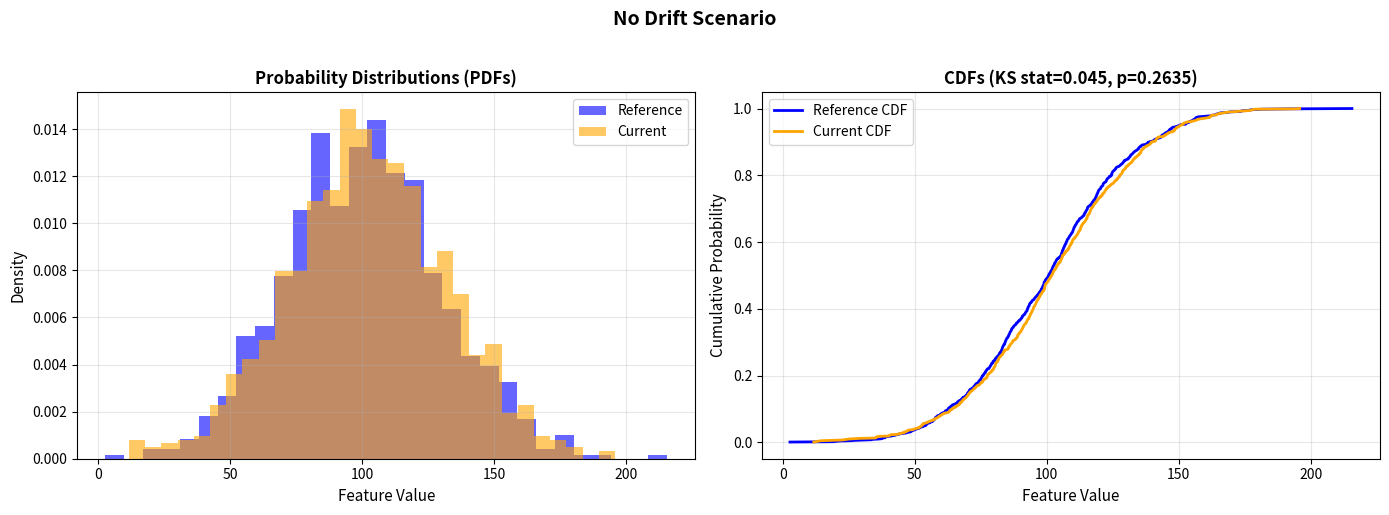
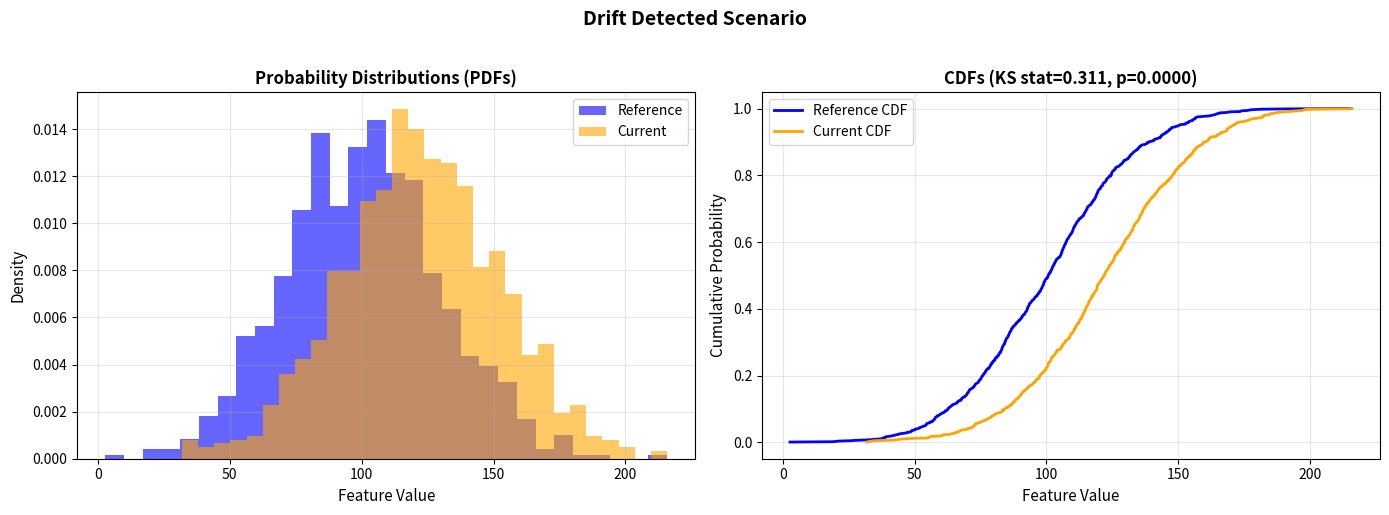

Recreate these plots in Python, in order.
# Lesson 2: Statistical Drift Detection Fundamentals
# Topic: Why MLOps Retraining Schedules Fail — Models Don't Forget, They Get Shocked
# Level: Basics
# What you'll learn:
#   - Compare two distributions statistically (not just visually)
#   - Implement the Kolmogorov-Smirnov (KS) test for drift detection
#   - Understand p-values and statistical significance
#   - Detect when a distribution has actually shifted vs. normal variation
# Run: python basics/02_core_concepts.py
# Time: ~15 min

import numpy as np
from scipy import stats
from typing import Tuple
import matplotlib.pyplot as plt


def kolmogorov_smirnov_test(
    reference_data: np.ndarray,
    current_data: np.ndarray,
    alpha: float = 0.05
) -> Tuple[float, float, bool]:
    """
    Perform Kolmogorov-Smirnov test to detect distribution drift.
    
    The KS test compares two distributions by measuring the maximum
    distance between their cumulative distribution functions (CDFs).
    
    Why KS test?
    - Non-parametric (no assumptions about distribution shape)
    - Sensitive to both location and shape changes
    - Widely used in production ML systems
    
    Args:
        reference_data: Training/baseline distribution
        current_data: Production/current distribution
        alpha: Significance level (default 0.05 = 95% confidence)
        
    Returns:
        Tuple of (KS statistic, p-value, is_drift_detected)
    """
    # Perform two-sample KS test
    ks_statistic, p_value = stats.ks_2samp(reference_data, current_data)
    
    # Drift detected if p-value < alpha
    # Low p-value means distributions are significantly different
    is_drift = p_value < alpha
    
    return ks_statistic, p_value, is_drift


def visualize_distributions(
    reference_data: np.ndarray,
    current_data: np.ndarray,
    ks_stat: float,
    p_value: float,
    title: str = "Distribution Comparison"
) -> None:
    """
    Visualize two distributions and their CDFs to understand drift.
    
    Args:
        reference_data: Baseline distribution
        current_data: Current distribution
        ks_stat: KS test statistic
        p_value: KS test p-value
        title: Plot title
    """
    fig, (ax1, ax2) = plt.subplots(1, 2, figsize=(14, 5))
    
    # Plot 1: Histograms (PDFs)
    ax1.hist(reference_data, bins=30, alpha=0.6, label='Reference', color='blue', density=True)
    ax1.hist(current_data, bins=30, alpha=0.6, label='Current', color='orange', density=True)
    ax1.set_xlabel('Feature Value', fontsize=11)
    ax1.set_ylabel('Density', fontsize=11)
    ax1.set_title('Probability Distributions (PDFs)', fontsize=12, fontweight='bold')
    ax1.legend()
    ax1.grid(True, alpha=0.3)
    
    # Plot 2: Cumulative distributions (CDFs)
    # The KS statistic is the maximum vertical distance between these curves
    sorted_ref = np.sort(reference_data)
    sorted_cur = np.sort(current_data)
    
    cdf_ref = np.arange(1, len(sorted_ref) + 1) / len(sorted_ref)
    cdf_cur = np.arange(1, len(sorted_cur) + 1) / len(sorted_cur)
    
    ax2.plot(sorted_ref, cdf_ref, label='Reference CDF', color='blue', linewidth=2)
    ax2.plot(sorted_cur, cdf_cur, label='Current CDF', color='orange', linewidth=2)
    ax2.set_xlabel('Feature Value', fontsize=11)
    ax2.set_ylabel('Cumulative Probability', fontsize=11)
    ax2.set_title(f'CDFs (KS stat={ks_stat:.3f}, p={p_value:.4f})', fontsize=12, fontweight='bold')
    ax2.legend()
    ax2.grid(True, alpha=0.3)
    
    plt.suptitle(title, fontsize=14, fontweight='bold', y=1.02)
    plt.tight_layout()
    plt.savefig('02_distribution_comparison.png', dpi=150, bbox_inches='tight')
    plt.show()


def demonstrate_no_drift():
    """
    Scenario 1: No drift - both samples from same distribution.
    
    This shows what normal variation looks like. Even samples from
    the same distribution will have small differences.
    """
    print("\n" + "=" * 60)
    print("SCENARIO 1: No Drift (Normal Variation)")
    print("=" * 60)
    
    # Both samples from N(100, 30)
    np.random.seed(42)
    reference = np.random.normal(loc=100, scale=30, size=1000)
    current = np.random.normal(loc=100, scale=30, size=1000)
    
    ks_stat, p_value, is_drift = kolmogorov_smirnov_test(reference, current)
    
    print(f"Reference mean: {reference.mean():.2f}")
    print(f"Current mean: {current.mean():.2f}")
    print(f"\nKS Statistic: {ks_stat:.4f}")
    print(f"P-value: {p_value:.4f}")
    print(f"Drift detected: {is_drift}")
    print("\nInterpretation:")
    print(f"→ P-value {p_value:.4f} > 0.05 means we CANNOT reject null hypothesis")
    print("→ Distributions are statistically similar (no drift)")
    
    visualize_distributions(reference, current, ks_stat, p_value, "No Drift Scenario")


def demonstrate_drift():
    """
    Scenario 2: Clear drift - distribution shift detected.
    
    This simulates what happens in production when data distribution
    changes (e.g., new fraud patterns, market shift, user behavior change).
    """
    print("\n" + "=" * 60)
    print("SCENARIO 2: Distribution Shock (Drift Detected)")
    print("=" * 60)
    
    # Reference: N(100, 30), Current: N(120, 30) - mean shifted by 20
    np.random.seed(42)
    reference = np.random.normal(loc=100, scale=30, size=1000)
    current = np.random.normal(loc=120, scale=30, size=1000)  # SHOCK!
    
    ks_stat, p_value, is_drift = kolmogorov_smirnov_test(reference, current)
    
    print(f"Reference mean: {reference.mean():.2f}")
    print(f"Current mean: {current.mean():.2f}")
    print(f"Mean shift: {current.mean() - reference.mean():.2f}")
    print(f"\nKS Statistic: {ks_stat:.4f}")
    print(f"P-value: {p_value:.6f}")
    print(f"Drift detected: {is_drift}")
    print("\nInterpretation:")
    print(f"→ P-value {p_value:.6f} < 0.05 means we REJECT null hypothesis")
    print("→ Distributions are statistically different (DRIFT DETECTED)")
    print("→ This should trigger model retraining!")
    
    visualize_distributions(reference, current, ks_stat, p_value, "Drift Detected Scenario")


def demonstrate_subtle_drift():
    """
    Scenario 3: Subtle drift - small but statistically significant shift.
    
    This shows the power of statistical tests: they can detect shifts
    that might not be obvious visually but are real.
    """
    print("\n" + "=" * 60)
    print("SCENARIO 3: Subtle Drift (Small but Significant)")
    print("=" * 60)
    
    # Reference: N(100, 30), Current: N(105, 30) - small mean shift
    np.random.seed(42)
    reference = np.random.normal(loc=100, scale=30, size=1000)
    current = np.random.normal(loc=105, scale=30, size=1000)  # Small shift
    
    ks_stat, p_value, is_drift = kolmogorov_smirnov_test(reference, current)
    
    print(f"Reference mean: {reference.mean():.2f}")
    print(f"Current mean: {current.mean():.2f}")
    print(f"Mean shift: {current.mean() - reference.mean():.2f}")
    print(f"\nKS Statistic: {ks_stat:.4f}")
    print(f"P-value: {p_value:.4f}")
    print(f"Drift detected: {is_drift}")
    print("\nInterpretation:")
    print("→ Small shift but still statistically significant")
    print("→ Might not need immediate retraining, but worth monitoring")
    print("→ This is where adaptive thresholds help (covered in advanced lessons)")


def main():
    """
    Run all drift detection scenarios to understand statistical testing.
    """
    print("=" * 60)
    print("Lesson 2: Statistical Drift Detection")
    print("=" * 60)
    print("\nWe'll test 3 scenarios using the Kolmogorov-Smirnov test:")
    print("1. No drift (normal variation)")
    print("2. Clear drift (distribution shock)")
    print("3. Subtle drift (small but significant)")
    
    demonstrate_no_drift()
    demonstrate_drift()
    demonstrate_subtle_drift()
    
    print("\n" + "=" * 60)
    print("KEY TAKEAWAYS")
    print("=" * 60)
    print("✓ KS test detects distribution changes statistically")
    print("✓ P-value < 0.05 → drift detected (95% confidence)")
    print("✓ Works for any distribution shape (non-parametric)")
    print("✓ More reliable than visual inspection or simple mean comparison")
    print("\nPlots saved as '02_distribution_comparison.png'")


if __name__ == "__main__":
    main()

# ─── CHALLENGE ──────────────────────────────────────
# Try: Change alpha to 0.01 (99% confidence) in scenario 3
#      Does subtle drift still get detected?
# Hint: Higher confidence = stricter threshold = fewer detections
# Next: basics/03_first_real_program.py (build a drift detector)
# ─────────────────────────────────────────────────────
